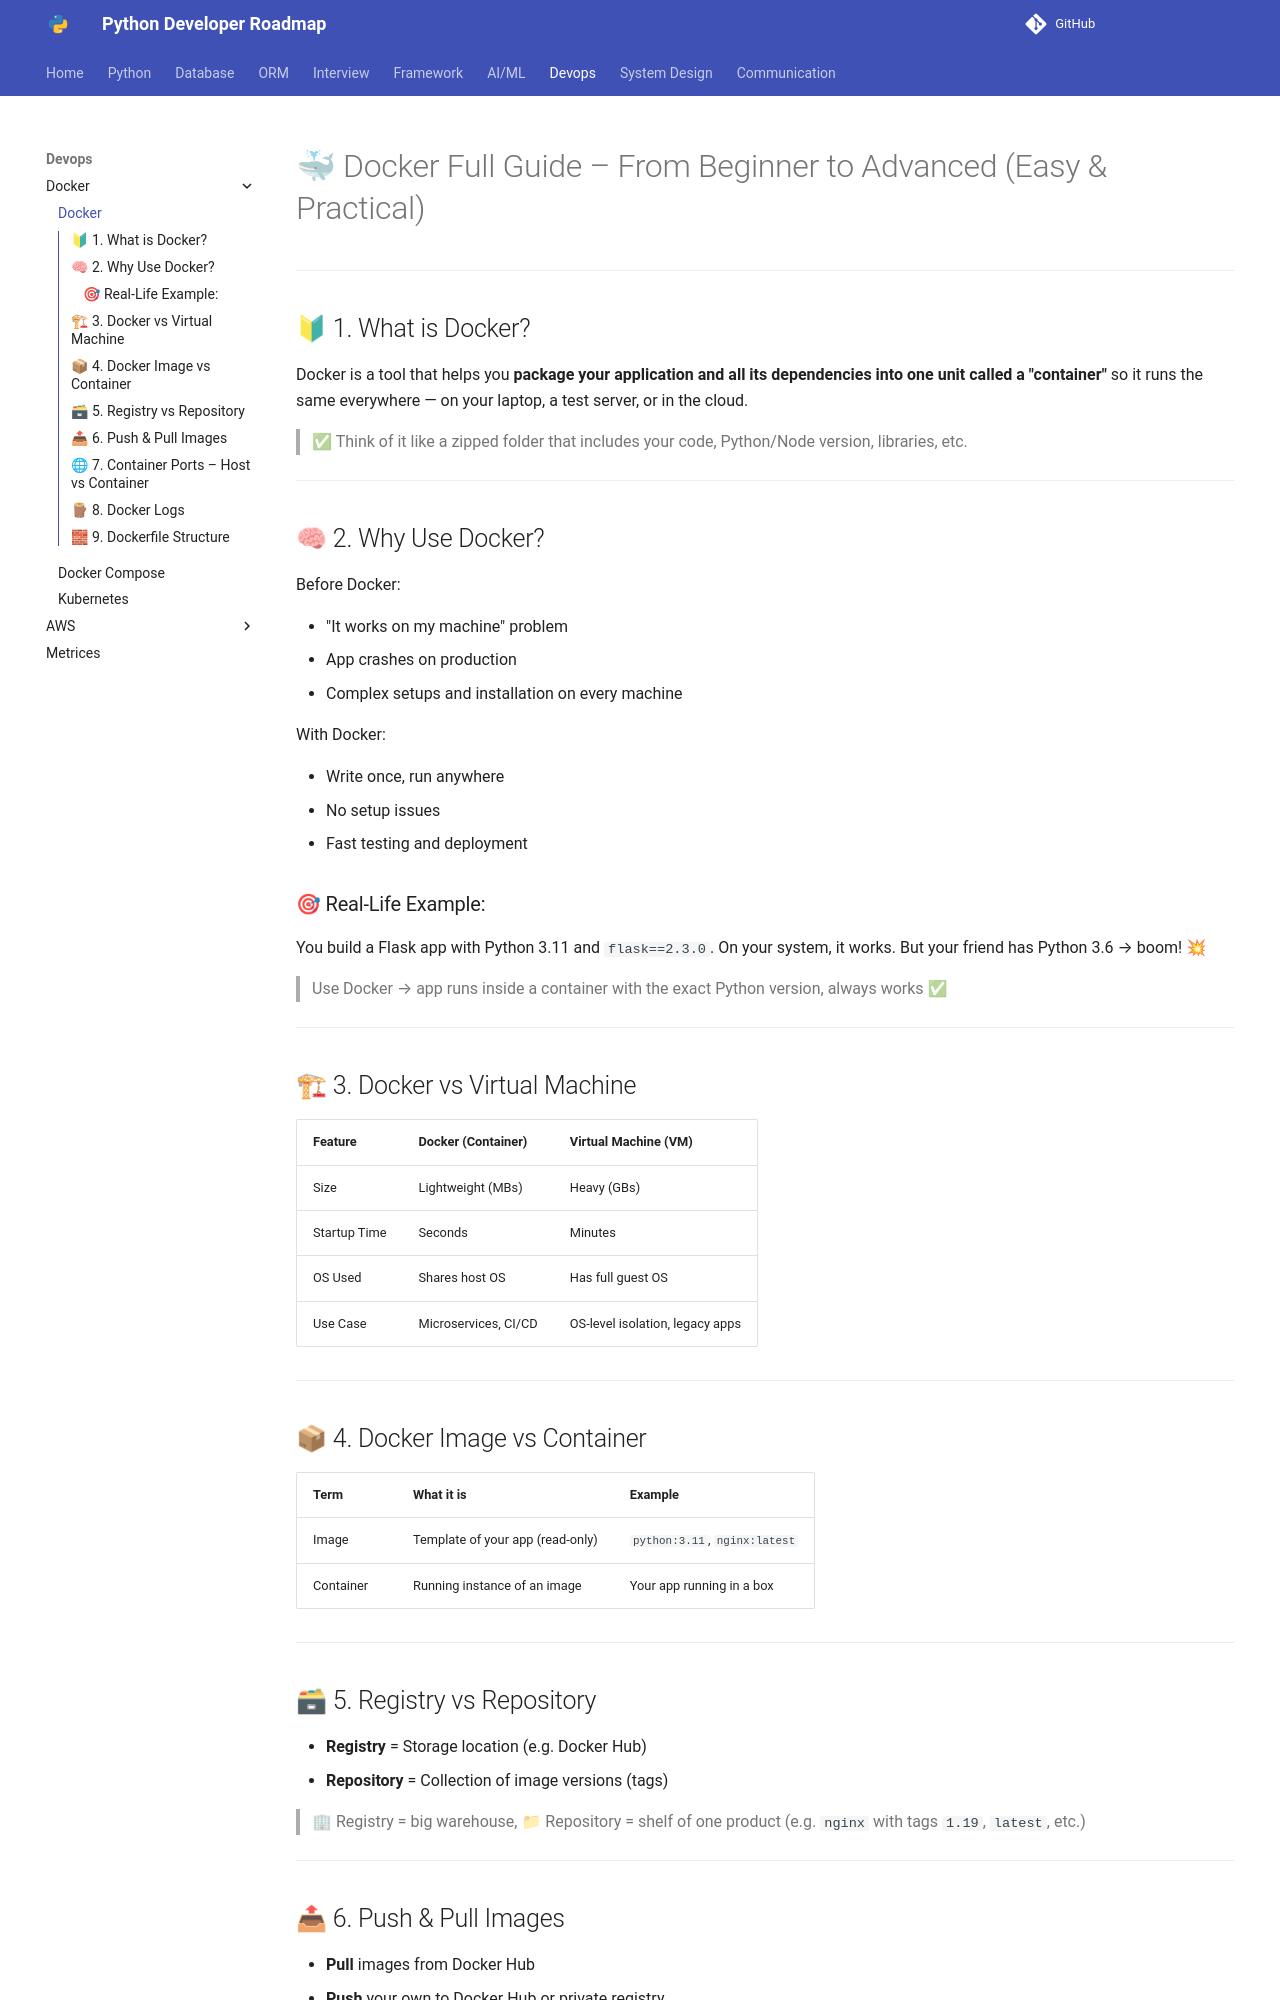

repository: Dhruvish09/developer-roadmap · page: Devops/Docker/docker.html · generator: mkdocs

# 🐳 Docker Full Guide – From Beginner to Advanced (Easy & Practical)

---

## 🔰 1. What is Docker?

Docker is a tool that helps you **package your application and all its dependencies into one unit called a "container"** so it runs the same everywhere — on your laptop, a test server, or in the cloud.

> ✅ Think of it like a zipped folder that includes your code, Python/Node version, libraries, etc.

---

## 🧠 2. Why Use Docker?

Before Docker:

* "It works on my machine" problem
* App crashes on production
* Complex setups and installation on every machine

With Docker:

* Write once, run anywhere
* No setup issues
* Fast testing and deployment

### 🎯 Real-Life Example:

You build a Flask app with Python 3.11 and `flask==2.3.0`. On your system, it works. But your friend has Python 3.6 → boom! 💥

> Use Docker → app runs inside a container with the exact Python version, always works ✅

---

## 🏗 3. Docker vs Virtual Machine

| Feature      | Docker (Container)   | Virtual Machine (VM)            |
| ------------ | -------------------- | ------------------------------- |
| Size         | Lightweight (MBs)    | Heavy (GBs)                     |
| Startup Time | Seconds              | Minutes                         |
| OS Used      | Shares host OS       | Has full guest OS               |
| Use Case     | Microservices, CI/CD | OS-level isolation, legacy apps |

---

## 📦 4. Docker Image vs Container

| Term      | What it is                       | Example                       |
| --------- | -------------------------------- | ----------------------------- |
| Image     | Template of your app (read-only) | `python:3.11`, `nginx:latest` |
| Container | Running instance of an image     | Your app running in a box     |

---

## 🗃 5. Registry vs Repository

* **Registry** = Storage location (e.g. Docker Hub)
* **Repository** = Collection of image versions (tags)

> 🏢 Registry = big warehouse,
> 📁 Repository = shelf of one product (e.g. `nginx` with tags `1.19`, `latest`, etc.)

---

## 📤 6. Push & Pull Images

* **Pull** images from Docker Hub
* **Push** your own to Docker Hub or private registry

```bash
docker pull nginx
docker tag my-app:v1 myuser/my-app:v1
docker push myuser/my-app:v1
```

---

## 🌐 7. Container Ports – Host vs Container

```bash
docker run -p 8080:80 nginx
```

* **8080** = Host machine port (your browser)
* **80** = Container port (inside Nginx)

> You can now open `http://localhost:8080` to access Nginx.

---

## 🪵 8. Docker Logs

Check what’s happening inside a container (like app errors, server logs, etc.)

```bash
docker logs <container_id>
```

---
